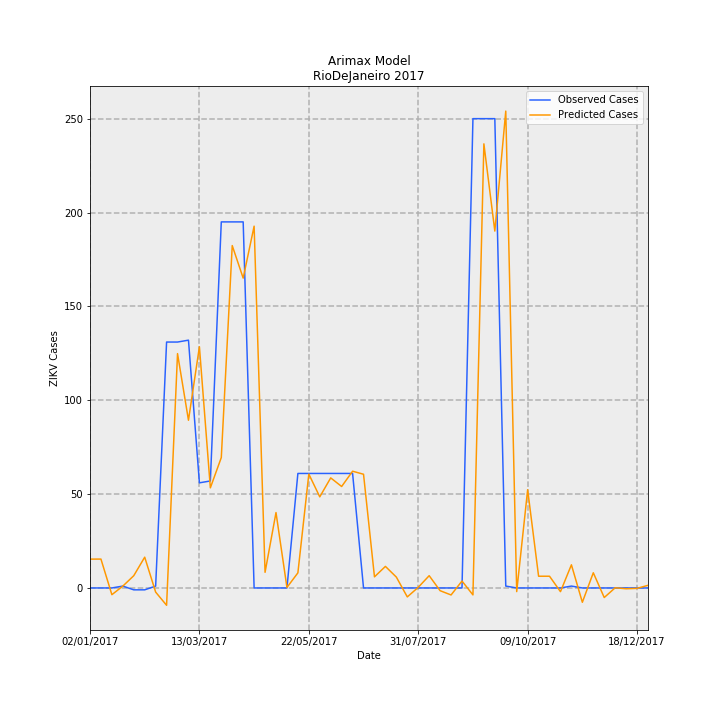

The table this chart was drawn from, first rows:
Date, predictions_incidence, observed_incidence, Predicted Cases, Observed Cases, error
02/01/2017, 0.09186, 0.0, 15.36, 0.0, -15.36
09/01/2017, 0.09202, 0.0, 15.39, 0.0, -15.39
16/01/2017, -0.02142, 0.0, -3.582, 0.0, 3.582
23/01/2017, 0.005877, 0.005981, 0.9826, 1.0, 0.01743
30/01/2017, 0.03908, -0.005981, 6.534, -1.0, -7.534
06/02/2017, 0.09807, -0.005981, 16.4, -1.0, -17.4
13/02/2017, -0.01321, 0.005981, -2.208, 1.0, 3.208
20/02/2017, -0.05522, 0.7835, -9.233, 131.0, 140.2
27/02/2017, 0.7467, 0.7835, 124.8, 131.0, 6.165
06/03/2017, 0.5344, 0.7895, 89.35, 132.0, 42.65
13/03/2017, 0.7686, 0.3349, 128.5, 56.0, -72.5
20/03/2017, 0.319, 0.3409, 53.33, 57.0, 3.666
27/03/2017, 0.4154, 1.166, 69.46, 195.0, 125.5
03/04/2017, 1.091, 1.166, 182.4, 195.0, 12.62
10/04/2017, 0.9873, 1.166, 165.1, 195.0, 29.94
17/04/2017, 1.153, 0.0, 192.7, 0.0, -192.7
24/04/2017, 0.04983, 0.0, 8.331, 0.0, -8.331
01/05/2017, 0.2403, 0.0, 40.17, 0.0, -40.17
08/05/2017, 0.001573, 0.0, 0.2631, 0.0, -0.2631
15/05/2017, 0.04812, 0.3649, 8.046, 61.0, 52.95
22/05/2017, 0.3628, 0.3649, 60.66, 61.0, 0.3365
29/05/2017, 0.2903, 0.3649, 48.54, 61.0, 12.46
05/06/2017, 0.3507, 0.3649, 58.63, 61.0, 2.367
12/06/2017, 0.3233, 0.3649, 54.05, 61.0, 6.95
19/06/2017, 0.372, 0.3649, 62.19, 61.0, -1.19
26/06/2017, 0.3623, 0.0, 60.57, 0.0, -60.57
03/07/2017, 0.03543, 0.0, 5.924, 0.0, -5.924
10/07/2017, 0.06868, 0.0, 11.48, 0.0, -11.48
17/07/2017, 0.0346, 0.0, 5.785, 0.0, -5.785
24/07/2017, -0.02853, 0.0, -4.769, 0.0, 4.769
31/07/2017, 0.001997, 0.0, 0.3339, 0.0, -0.3339
07/08/2017, 0.03911, 0.0, 6.539, 0.0, -6.539
14/08/2017, -0.008702, 0.0, -1.455, 0.0, 1.455
21/08/2017, -0.02232, 0.0, -3.732, 0.0, 3.732
28/08/2017, 0.02198, 0.0, 3.674, 0.0, -3.674
04/09/2017, -0.02211, 1.495, -3.696, 250.0, 253.7
11/09/2017, 1.415, 1.495, 236.6, 250.0, 13.42
18/09/2017, 1.137, 1.495, 190.1, 250.0, 59.89
25/09/2017, 1.519, 0.005981, 254, 1.0, -253
02/10/2017, -0.01163, 0.0, -1.944, 0.0, 1.944
09/10/2017, 0.3131, 0.0, 52.35, 0.0, -52.35
16/10/2017, 0.03739, 0.0, 6.251, 0.0, -6.251
23/10/2017, 0.03735, 0.0, 6.245, 0.0, -6.245
30/10/2017, -0.01183, 0.0, -1.978, 0.0, 1.978
06/11/2017, 0.07377, 0.005981, 12.33, 1.0, -11.33
13/11/2017, -0.04564, 0.0, -7.631, 0.0, 7.631
20/11/2017, 0.0484, 0.0, 8.092, 0.0, -8.092
27/11/2017, -0.03049, 0.0, -5.098, 0.0, 5.098
04/12/2017, 0.0006053, 0.0, 0.1012, 0.0, -0.1012
11/12/2017, -0.002556, 0.0, -0.4273, 0.0, 0.4273
18/12/2017, -0.001282, 0.0, -0.2143, 0.0, 0.2143
25/12/2017, 0.008411, 0.0, 1.406, 0.0, -1.406
